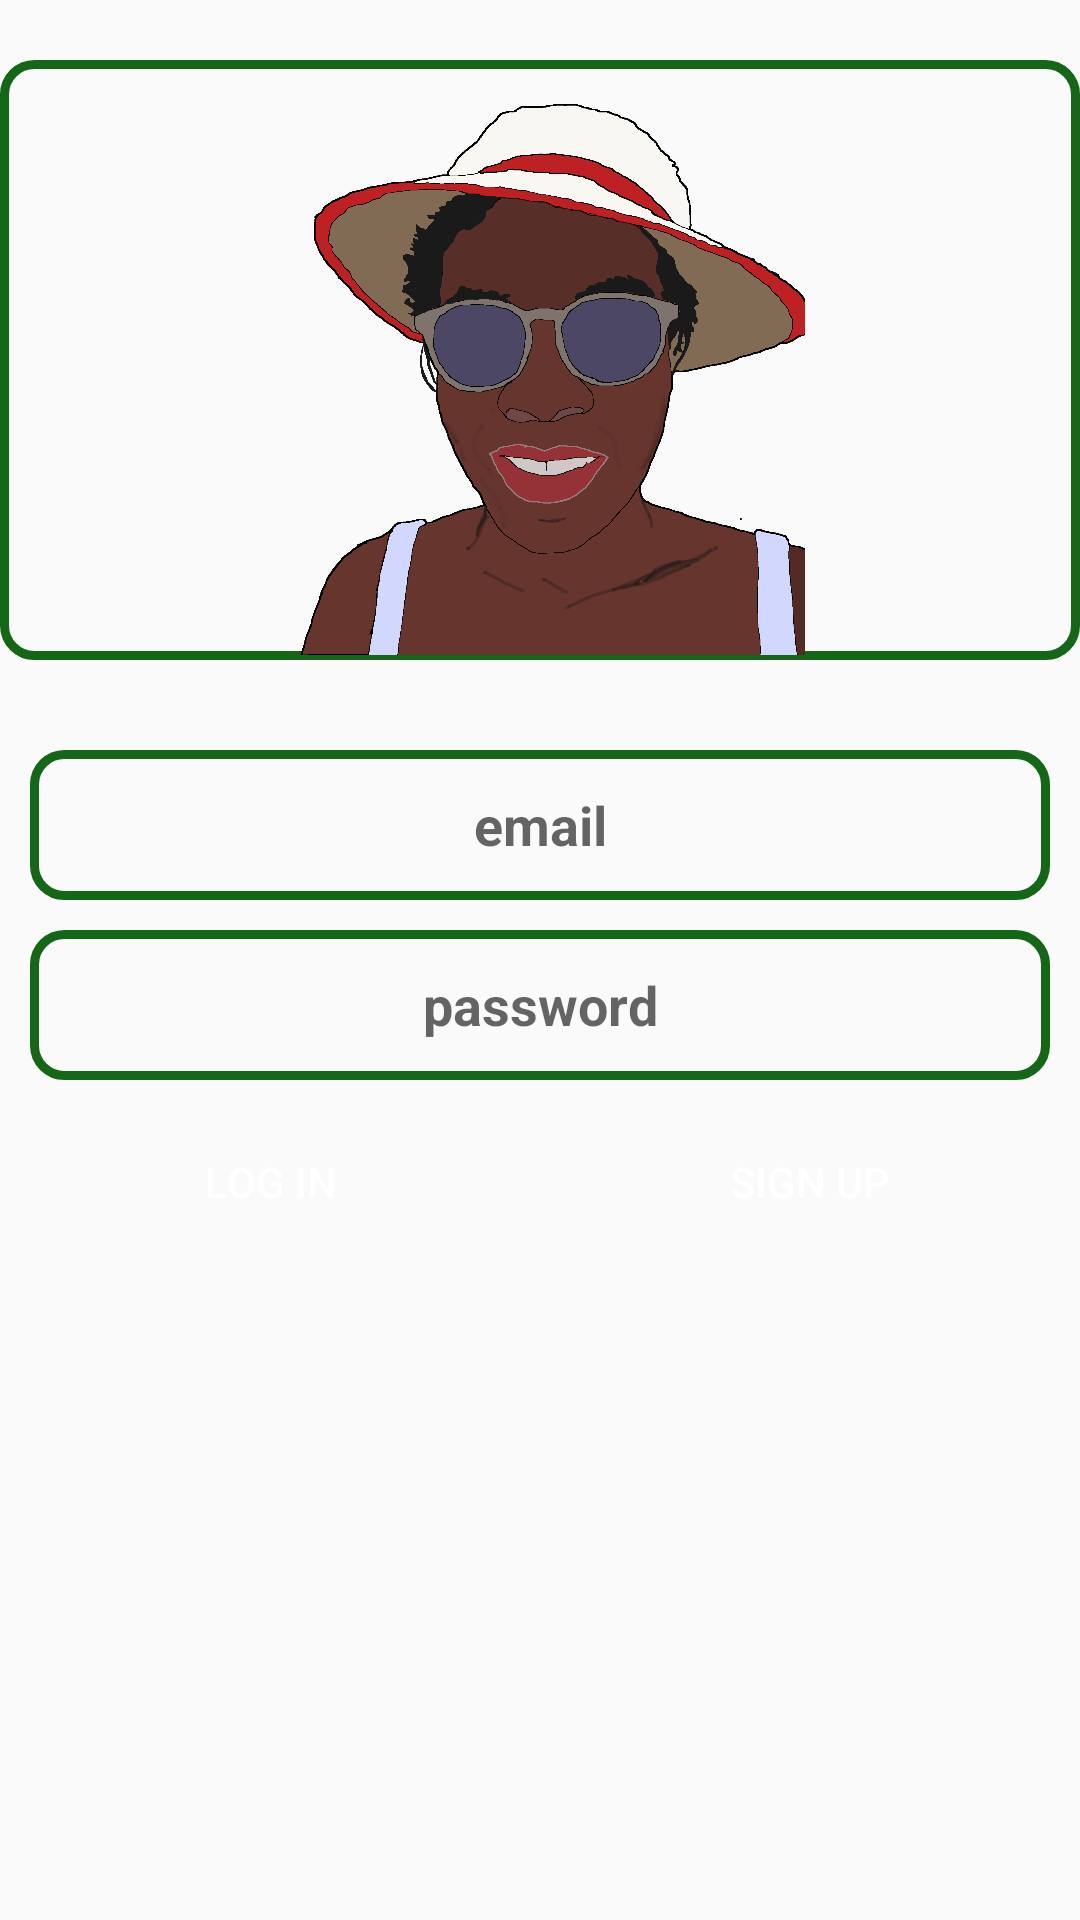

Layout XML and referenced resources for this Android screen:
<!-- AndroidManifest.xml: application theme Theme.ChatApp -->
<!-- res/layout/activity_log_in.xml -->
<?xml version="1.0" encoding="utf-8"?>
<RelativeLayout xmlns:android="http://schemas.android.com/apk/res/android"
  xmlns:tools="http://schemas.android.com/tools"
  android:layout_width="match_parent"
  android:layout_height="match_parent"
  tools:context=".LogIn">

  <ImageView
    android:id="@+id/app_logo"
    android:layout_width="match_parent"
    android:layout_height="200dp"
    android:layout_centerHorizontal="true"
    android:layout_marginTop="20dp"
    android:src="@drawable/image"
      android:background="@drawable/edt_background"
    android:contentDescription="@string/user_image" />

    <EditText
        android:id="@+id/edt_email"
        android:layout_width="match_parent"
        android:layout_height="50dp"
        android:layout_below="@+id/app_logo"
        android:layout_marginHorizontal="10dp"
        android:layout_marginTop="30dp"
        android:background="@drawable/edt_background"
        android:gravity="center"
        android:hint="@string/email"
        android:inputType="textEmailAddress"
        android:textStyle="bold" />

    <EditText
        android:id="@+id/edt_password"
        android:layout_width="match_parent"
        android:layout_height="50dp"
        android:layout_below="@+id/edt_email"
        android:layout_marginHorizontal="10dp"
        android:layout_marginTop="10dp"
        android:background="@drawable/edt_background"
        android:gravity="center"
        android:hint="@string/password"
        android:inputType="text"
        android:textStyle="bold" />
<LinearLayout
        android:layout_width="match_parent"
        android:layout_height="wrap_content"
        android:layout_below="@id/edt_password">
      <Button
        android:layout_width="0dp"
        android:layout_height="wrap_content"
          android:layout_weight="1"
        android:id="@+id/btnLogin"
        android:text="@string/log_in"
        android:background="@drawable/btn_background"
        android:textColor="@color/white"
          android:layout_marginHorizontal="30dp"
        android:layout_marginTop="10dp"/>
      <Button
        android:layout_width="0dp"
        android:layout_height="wrap_content"
          android:layout_weight="1"
        android:id="@+id/btnSignUp"
        android:text="@string/sign_up"
        android:background="@drawable/btn_background"
        android:textColor="@color/white"
          android:layout_marginHorizontal="30dp"
        android:layout_marginTop="10dp"
          style="?android:attr/buttonBarButtonStyle" />
</LinearLayout>
</RelativeLayout>
<!-- resources referenced by this layout -->
<resources>
  <color name="white">#FFFFFFFF</color>
  <!-- drawable edt_background (drawable) -->
  <?xml version="1.0" encoding="utf-8"?>
  <shape xmlns:android="http://schemas.android.com/apk/res/android">
      <corners android:radius="10dp"/>
      <stroke android:width="3dp" android:color="@color/green"/>
  </shape>
  <!-- drawable image: png bitmap (drawable, 167802 bytes) -->
  <string name="email">email</string>
  <string name="log_in">Log In</string>
  <string name="password">password</string>
  <string name="sign_up">Sign Up</string>
  <string name="user_image">user image</string>
  <style name="Theme.ChatApp" parent="Theme.AppCompat.DayNight.DarkActionBar">
          
          <item name="colorPrimary">@color/purple_500</item>
          <item name="colorPrimaryVariant">@color/purple_700</item>
          <item name="colorOnPrimary">@color/white</item>
          
          <item name="colorSecondary">@color/teal_200</item>
          <item name="colorSecondaryVariant">@color/teal_700</item>
          <item name="colorOnSecondary">@color/black</item>
          
          <item name="android:statusBarColor" tools:targetApi="l">?attr/colorPrimaryVariant</item>
          
      </style>
  <color name="green">#146717</color>
  <color name="purple_500">#FF6200EE</color>
  <color name="purple_700">#FF3700B3</color>
  <color name="teal_200">#FF03DAC5</color>
  <color name="teal_700">#FF018786</color>
  <color name="black">#FF000000</color>
</resources>
